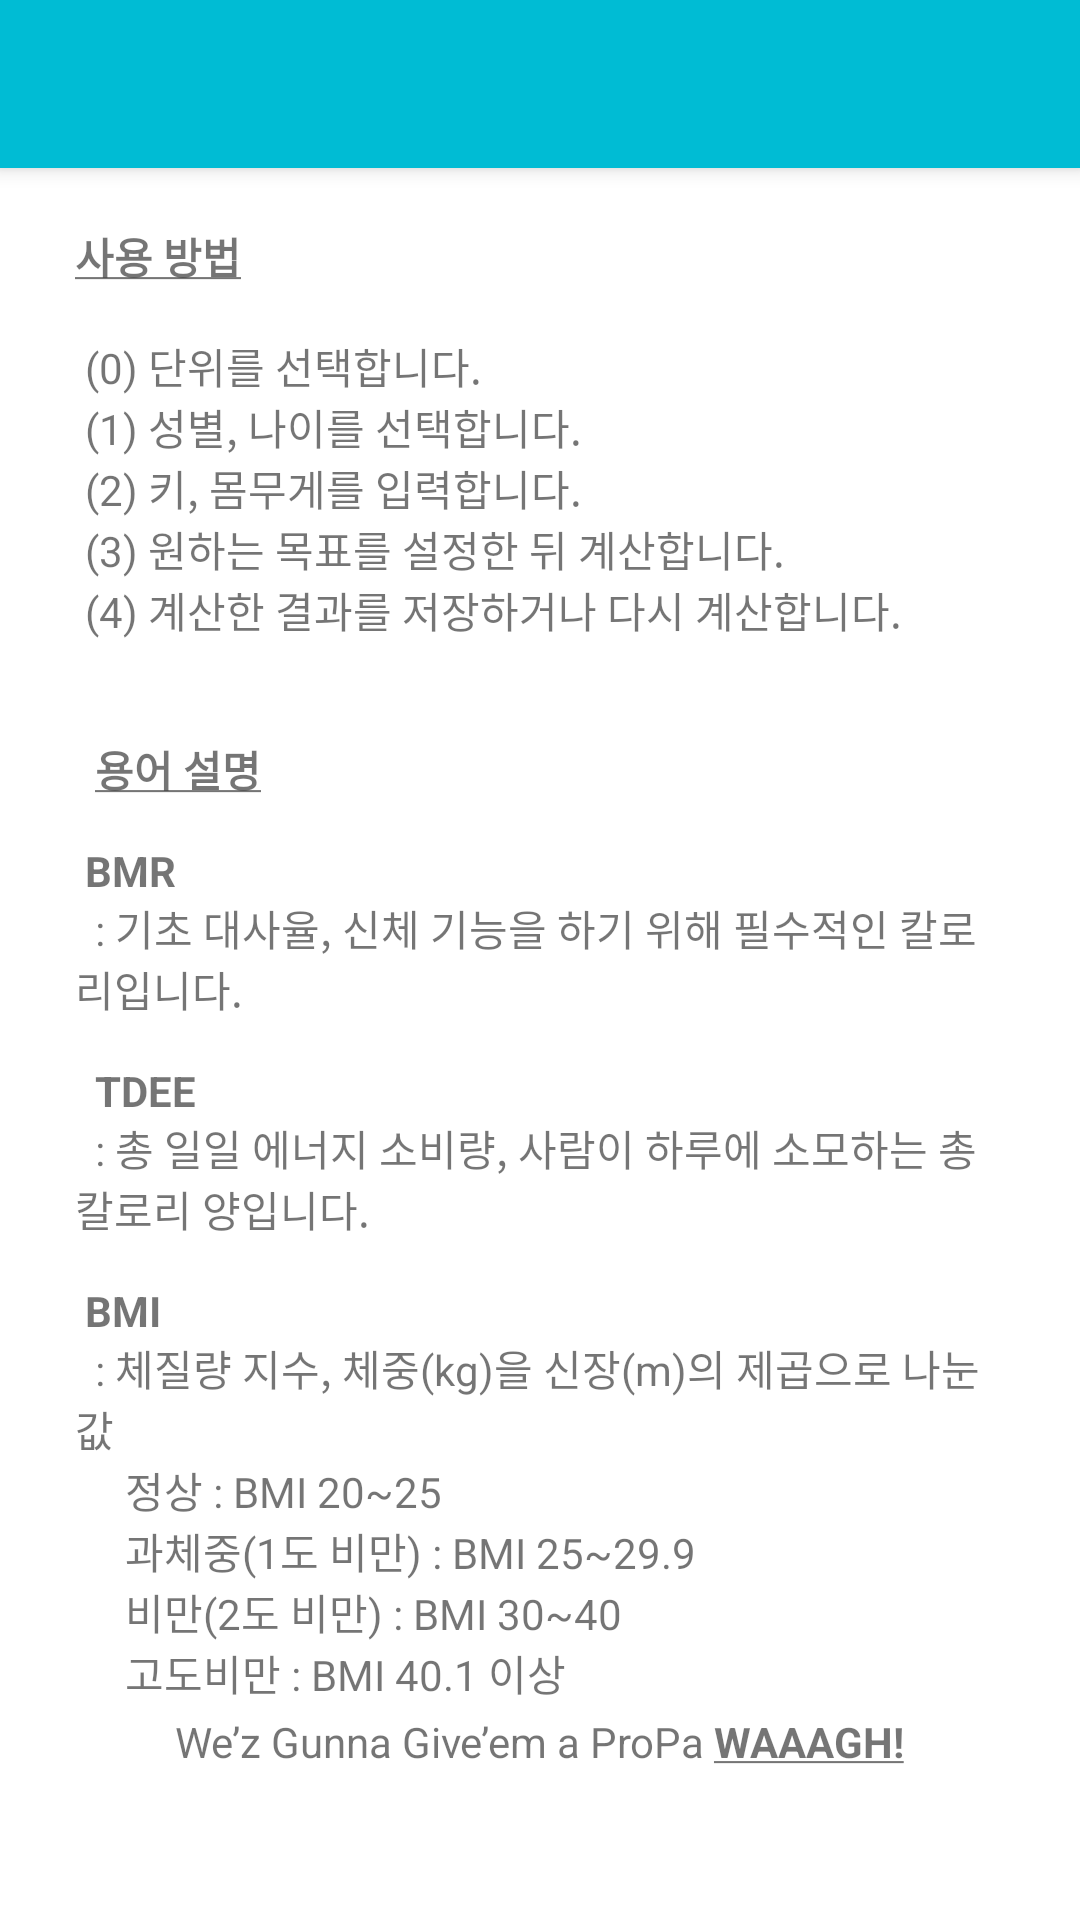

Write the Android layout XML for this screen, with the resource values it uses.
<!-- AndroidManifest.xml: application theme Theme.Diet -->
<!-- res/layout/activity_about_me.xml -->
<?xml version="1.0" encoding="utf-8"?>
<androidx.coordinatorlayout.widget.CoordinatorLayout xmlns:android="http://schemas.android.com/apk/res/android"
    xmlns:app="http://schemas.android.com/apk/res-auto"
    xmlns:tools="http://schemas.android.com/tools"
    android:layout_width="match_parent"
    android:layout_height="match_parent"
    tools:context=".HelpMe">

    <com.google.android.material.appbar.AppBarLayout
        android:layout_width="match_parent"
        android:layout_height="wrap_content"
        android:theme="@style/Theme.AppBarOverlay">

        <androidx.appcompat.widget.Toolbar
            android:id="@+id/toolbar"
            android:layout_width="match_parent"
            android:layout_height="match_parent"
            android:background="@color/colorPrimary"
            app:popupTheme="@style/Theme.PopupOverlay" />

    </com.google.android.material.appbar.AppBarLayout>

    <include
        layout="@layout/content_about_me"
        android:layout_width="match_parent"
        android:layout_height="match_parent" />

</androidx.coordinatorlayout.widget.CoordinatorLayout>
<!-- res/layout/content_about_me.xml (included above) -->
<?xml version="1.0" encoding="utf-8"?>
<RelativeLayout xmlns:android="http://schemas.android.com/apk/res/android"
    xmlns:app="http://schemas.android.com/apk/res-auto"
    xmlns:tools="http://schemas.android.com/tools"
    android:layout_width="match_parent"
    android:layout_height="match_parent"
    tools:context=".HelpMe">
    <ScrollView
        android:layout_width="fill_parent"
        android:layout_height="match_parent"
        android:scrollbars="vertical"
        android:layout_marginTop="75dp"
        android:layout_marginLeft="25dp"
        android:layout_marginRight="25dp"
        android:fillViewport="true">
        <TextView
            android:id="@+id/aboutMe"
            android:layout_width="fill_parent"
            android:layout_height="wrap_content"
            android:ems="10"
            android:gravity="left"
            android:text="@string/aboutApp" />
    </ScrollView>

    <View style="@style/Divider"/>

    <TextView
        android:id="@+id/textLove"
        android:layout_width="wrap_content"
        android:layout_height="wrap_content"
        android:layout_alignParentBottom="true"
        android:layout_centerHorizontal="true"
        android:layout_marginBottom="50dp"
        android:text="@string/tooMuch" />

</RelativeLayout>
<!-- resources referenced by this layout -->
<resources>
  <color name="colorPrimary">#00BCD4</color>
  <string name="aboutApp">
          
          <b><u>사용 방법</u></b>
          \n\n
          <br>(0) 단위를 선택합니다. \n</br>
          <br>(1) 성별, 나이를 선택합니다. \n</br>
          <br>(2) 키, 몸무게를 입력합니다. \n</br>
          <br>(3) 원하는 목표를 설정한 뒤 계산합니다. \n</br>
          <br>(4) 계산한 결과를 저장하거나 다시 계산합니다. \n</br>
          <br>\n </br><br>\n </br>
          <br><b><u>용어 설명</u></b>\n</br>
          <br> \n</br>
          <br><b>BMR</b>\n</br>
          <br> : 기초 대사율, 신체 기능을 하기 위해 필수적인 칼로리입니다.\n</br>
          <br>\n </br>
          <br><b>TDEE</b>\n</br>
          <br> : 총 일일 에너지 소비량, 사람이 하루에 소모하는 총 칼로리 양입니다.\n</br>
          <br> \n</br>
          <br><b>BMI</b>\n</br>
          <br> : 체질량 지수, 체중(kg)을 신장(m)의 제곱으로 나눈 값 \n</br>
          <br>    정상 : BMI 20~25 \n</br>
          <br>    과체중(1도 비만) : BMI 25~29.9 \n</br>
          <br>    비만(2도 비만) : BMI 30~40 \n </br>
          <br>   고도비만 : BMI 40.1 이상 \n</br>
      </string>
  <string name="tooMuch">We’z Gunna Give’em a ProPa <b><u>WAAAGH!</u></b></string>
  <style name="Divider">
          <item name="android:layout_width">match_parent</item>
          <item name="android:layout_height">3dp</item>
          <item name="android:background">?android:attr/listDivider</item>
      </style>
  <style name="Theme.AppBarOverlay" parent="ThemeOverlay.AppCompat.Dark.ActionBar" />
  <style name="Theme.PopupOverlay" parent="ThemeOverlay.AppCompat.Light" />
  <style name="Theme.Diet" parent="Theme.MaterialComponents.DayNight.DarkActionBar">
          
          
          <item name="colorPrimary">@color/colorPrimary</item>
          <item name="colorPrimaryDark">@color/colorPrimaryDark</item>
  
          <item name="colorPrimaryVariant">@color/purple_700</item>
          <item name="colorOnPrimary">@color/white</item>
          
          <item name="colorSecondary">@color/teal_200</item>
          <item name="colorSecondaryVariant">@color/teal_700</item>
          <item name="colorOnSecondary">@color/black</item>
          
          <item name="android:statusBarColor" tools:targetApi="l">?attr/colorPrimaryVariant</item>
          
          <item name="colorAccent">@color/colorAccent</item>
          <item name="android:colorBackground">@android:color/background_light</item>
          <item name="android:textColorPrimary">@color/primary_text</item>
          <item name="android:textColorSecondary">@color/secondary_text</item>
          <item name="android:windowBackground">@android:color/background_light</item>
      </style>
  <color name="colorPrimaryDark">#1976D2</color>
  <color name="purple_700">#FF3700B3</color>
  <color name="white">#FFFFFFFF</color>
  <color name="teal_200">#FF03DAC5</color>
  <color name="teal_700">#FF018786</color>
  <color name="black">#FF000000</color>
  <color name="colorAccent">#00bcd4</color>
  <color name="primary_text">#212121</color>
  <color name="secondary_text">#757575</color>
</resources>
